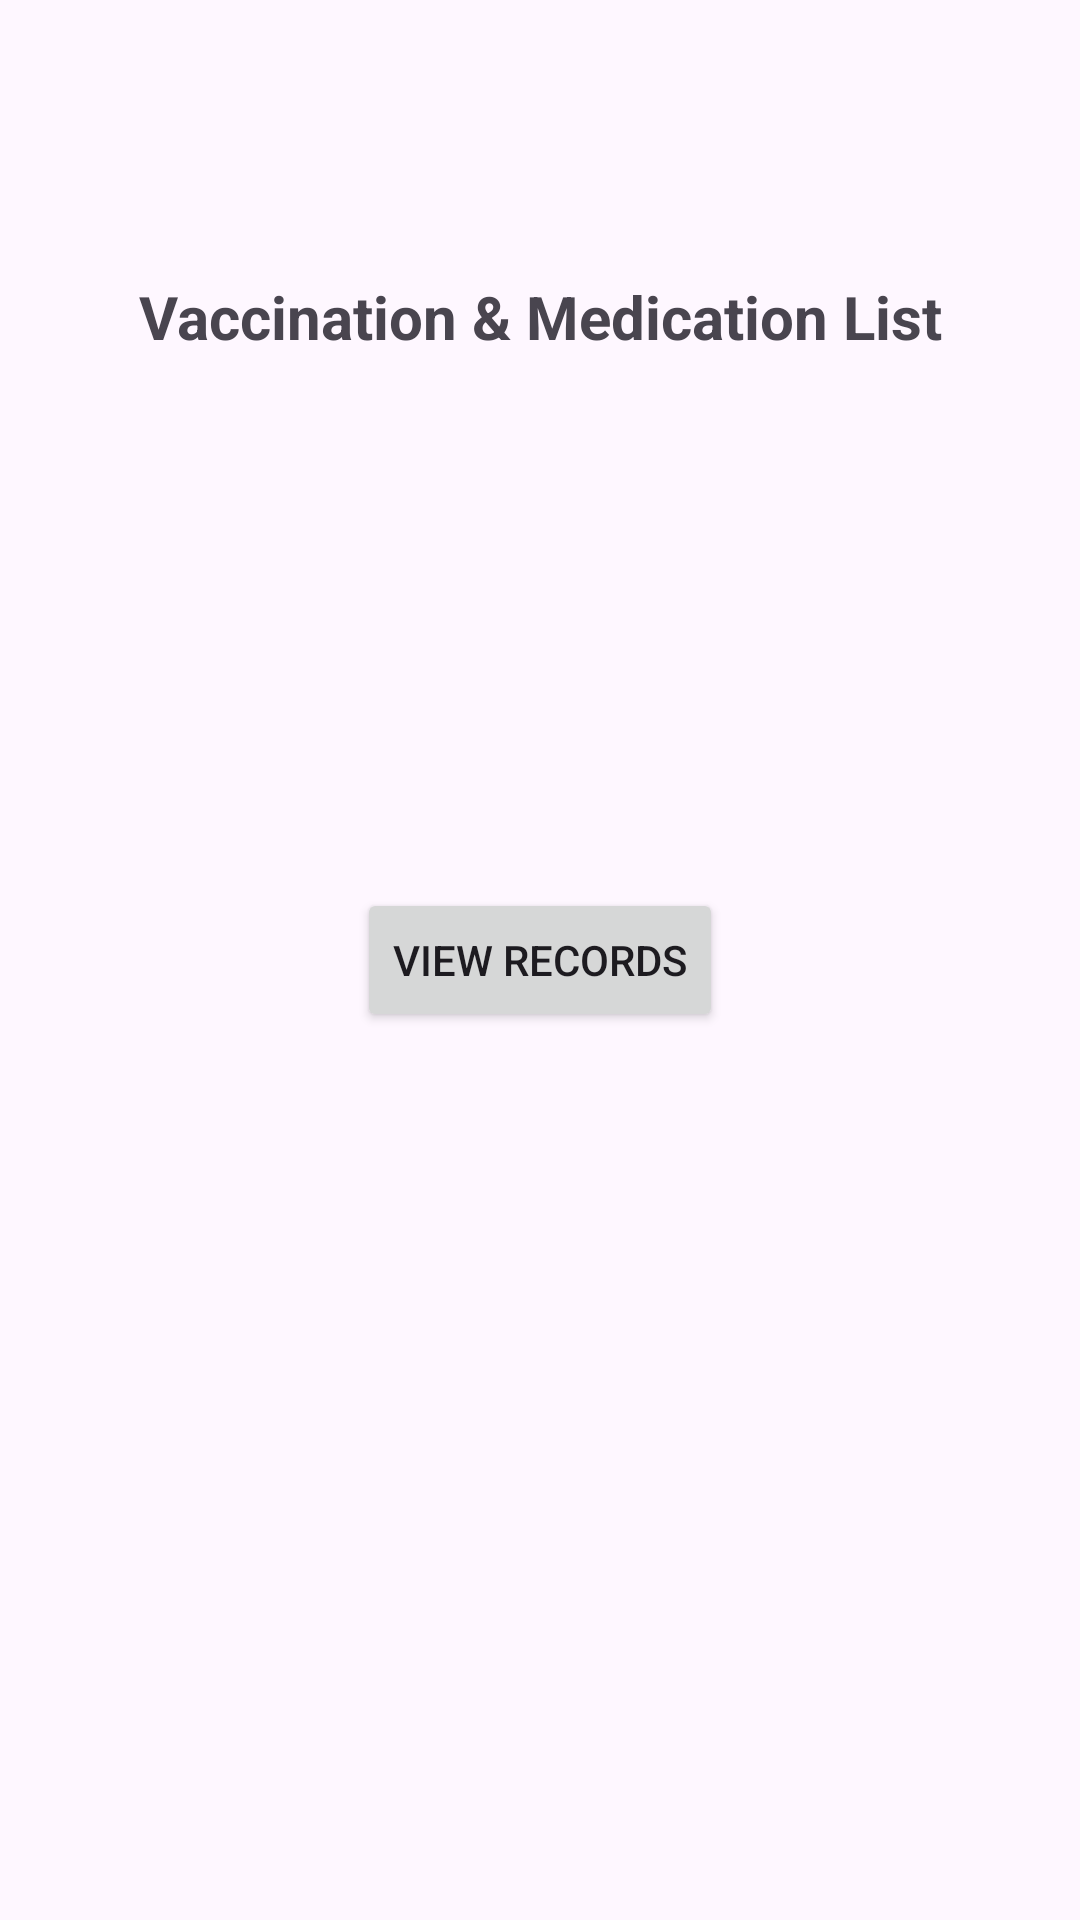

Reconstruct the res/layout file that produces this screen, plus the resources it refers to.
<!-- AndroidManifest.xml: application theme Theme.MAD_PROJECT_FINAL -->
<!-- res/layout/activity_main10.xml -->
<?xml version="1.0" encoding="utf-8"?>
<androidx.constraintlayout.widget.ConstraintLayout xmlns:android="http://schemas.android.com/apk/res/android"
    xmlns:app="http://schemas.android.com/apk/res-auto"
    xmlns:tools="http://schemas.android.com/tools"
    android:id="@+id/main"
    android:layout_width="match_parent"
    android:layout_height="match_parent"
    tools:context=".MainActivity10">

    <TextView
        android:id="@+id/textViewVacMedList"
        android:layout_width="wrap_content"
        android:layout_height="wrap_content"
        android:text="Vaccination &amp; Medication List"
        android:textSize="20sp"
        android:textStyle="bold"
        app:layout_constraintBottom_toBottomOf="parent"
        app:layout_constraintEnd_toEndOf="parent"
        app:layout_constraintStart_toStartOf="parent"
        app:layout_constraintTop_toTopOf="parent"
        app:layout_constraintVertical_bias="0.15" />

    <Button
        android:id="@+id/buttonVacMedList"
        android:layout_width="wrap_content"
        android:layout_height="wrap_content"
        android:text="View Records"
        app:layout_constraintBottom_toBottomOf="parent"
        app:layout_constraintEnd_toEndOf="parent"
        app:layout_constraintStart_toStartOf="parent"
        app:layout_constraintTop_toTopOf="parent"
        app:layout_constraintVertical_bias="0.5" />

</androidx.constraintlayout.widget.ConstraintLayout>
<!-- resources referenced by this layout -->
<resources>
  <style name="Theme.MAD_PROJECT_FINAL" parent="Base.Theme.MAD_PROJECT_FINAL" />
  <style name="Base.Theme.MAD_PROJECT_FINAL" parent="Theme.Material3.DayNight.NoActionBar">
          
          
      </style>
</resources>
